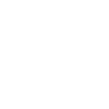
t = 0.00 s
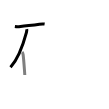
t = 2.50 s
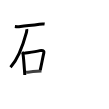
t = 4.75 s
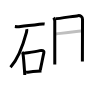
t = 7.25 s
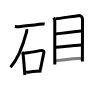
t = 9.50 s
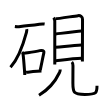
t = 12.00 s

The animated SVG that drew these frames (rendered in a browser with its animation timeline set to each time). Animation: 12 SMIL elements (animate=12); one cycle of 12.00 s.

<svg width="109px" height="109px" viewBox="0 0 px 109px" xmlns="http://www.w3.org/2000/svg" xmlns:xlink="http://www.w3.org/1999/xlink" xml:space="preserve" version="1.1"  baseProfile="full">
<path d="M14.88,26.51c1.88,0.27,3.75,0.23,5.62-0.1c6.58-0.93,11.12-1.04,18.89-2.2c1.76-0.26,3.49-0.39,5.24-0.13" style="fill:none;stroke:black;stroke-width:3;opacity:0">
  <animate attributeType="CSS" attributeName="opacity" from="0" to="1" begin="0s" dur="1s" repeatCount="Indefinite" fill="freeze" />
</path>
<path d="M26.71,29.18c0.29,1.2,0,2.13-0.33,3.4C23.88,42,18.75,58.12,10.5,67.25" style="fill:none;stroke:black;stroke-width:3;opacity:0">
  <animate attributeType="CSS" attributeName="opacity" from="0" to="1" begin="1s" dur="1s" repeatCount="Indefinite" fill="freeze" />
</path>
<path d="M22.17,52.04c0.71,0.71,0.83,1.58,0.97,2.72c0.35,2.93,0.85,8.79,1.26,14.49c0.14,1.98,0.28,3.94,0.4,5.75" style="fill:none;stroke:black;stroke-width:3;opacity:0">
  <animate attributeType="CSS" attributeName="opacity" from="0" to="1" begin="2s" dur="1s" repeatCount="Indefinite" fill="freeze" />
</path>
<path d="M23.98,53.37c6.09-1.01,11.64-1.87,15.77-2.74c2.17-0.46,4.6-0.08,4.08,2.22c-1.21,5.4-1.96,9.77-3.58,17.24" style="fill:none;stroke:black;stroke-width:3;opacity:0">
  <animate attributeType="CSS" attributeName="opacity" from="0" to="1" begin="3s" dur="1s" repeatCount="Indefinite" fill="freeze" />
</path>
<path d="M26.09,72.34c4.45-0.44,6.96-0.7,10.9-1.03c1.29-0.11,2.74-0.23,4.45-0.36" style="fill:none;stroke:black;stroke-width:3;opacity:0">
  <animate attributeType="CSS" attributeName="opacity" from="0" to="1" begin="4s" dur="1s" repeatCount="Indefinite" fill="freeze" />
</path>
<path d="M53.44,17.69c0.81,0.81,1.34,2.19,1.34,3.48c0,1.04,0,22.24,0,34.7c0,4.34,0,7.62,0,8.62" style="fill:none;stroke:black;stroke-width:3;opacity:0">
  <animate attributeType="CSS" attributeName="opacity" from="0" to="1" begin="5s" dur="1s" repeatCount="Indefinite" fill="freeze" />
</path>
<path d="M55.52,18.86c2.25-0.16,17.75-2.56,22.53-3.21c2.37-0.32,4.49,1.15,4.48,3.6c-0.01,4.85-0.07,21.48-0.11,32.5c-0.02,4.84-0.03,8.6-0.03,9.81" style="fill:none;stroke:black;stroke-width:3;opacity:0">
  <animate attributeType="CSS" attributeName="opacity" from="0" to="1" begin="6s" dur="1s" repeatCount="Indefinite" fill="freeze" />
</path>
<path d="M55.98,33.92c4.64-0.54,20.27-2.54,25.38-2.85" style="fill:none;stroke:black;stroke-width:3;opacity:0">
  <animate attributeType="CSS" attributeName="opacity" from="0" to="1" begin="7s" dur="1s" repeatCount="Indefinite" fill="freeze" />
</path>
<path d="M55.94,47.32c8.81-0.82,17.31-1.95,25.63-2.35" style="fill:none;stroke:black;stroke-width:3;opacity:0">
  <animate attributeType="CSS" attributeName="opacity" from="0" to="1" begin="8s" dur="1s" repeatCount="Indefinite" fill="freeze" />
</path>
<path d="M55.84,60.69c8.66-0.94,17.54-2.06,25.63-2.35" style="fill:none;stroke:black;stroke-width:3;opacity:0">
  <animate attributeType="CSS" attributeName="opacity" from="0" to="1" begin="9s" dur="1s" repeatCount="Indefinite" fill="freeze" />
</path>
<path d="M60.24,69.5c0,1.62-0.49,2.4-0.98,3.51C55.88,80.12,49.78,88.72,39,95.25" style="fill:none;stroke:black;stroke-width:3;opacity:0">
  <animate attributeType="CSS" attributeName="opacity" from="0" to="1" begin="10s" dur="1s" repeatCount="Indefinite" fill="freeze" />
</path>
<path d="M71.86,61.97c0.84,0.84,1.11,1.78,1.11,3.86c0,4.7-0.09,11.76-0.09,17.18c0,9.58,0.62,11.37,11.87,11.37C96.5,94.37,97,93.25,97,85.66" style="fill:none;stroke:black;stroke-width:3;opacity:0">
  <animate attributeType="CSS" attributeName="opacity" from="0" to="1" begin="11s" dur="1s" repeatCount="Indefinite" fill="freeze" />
</path>
</svg>
